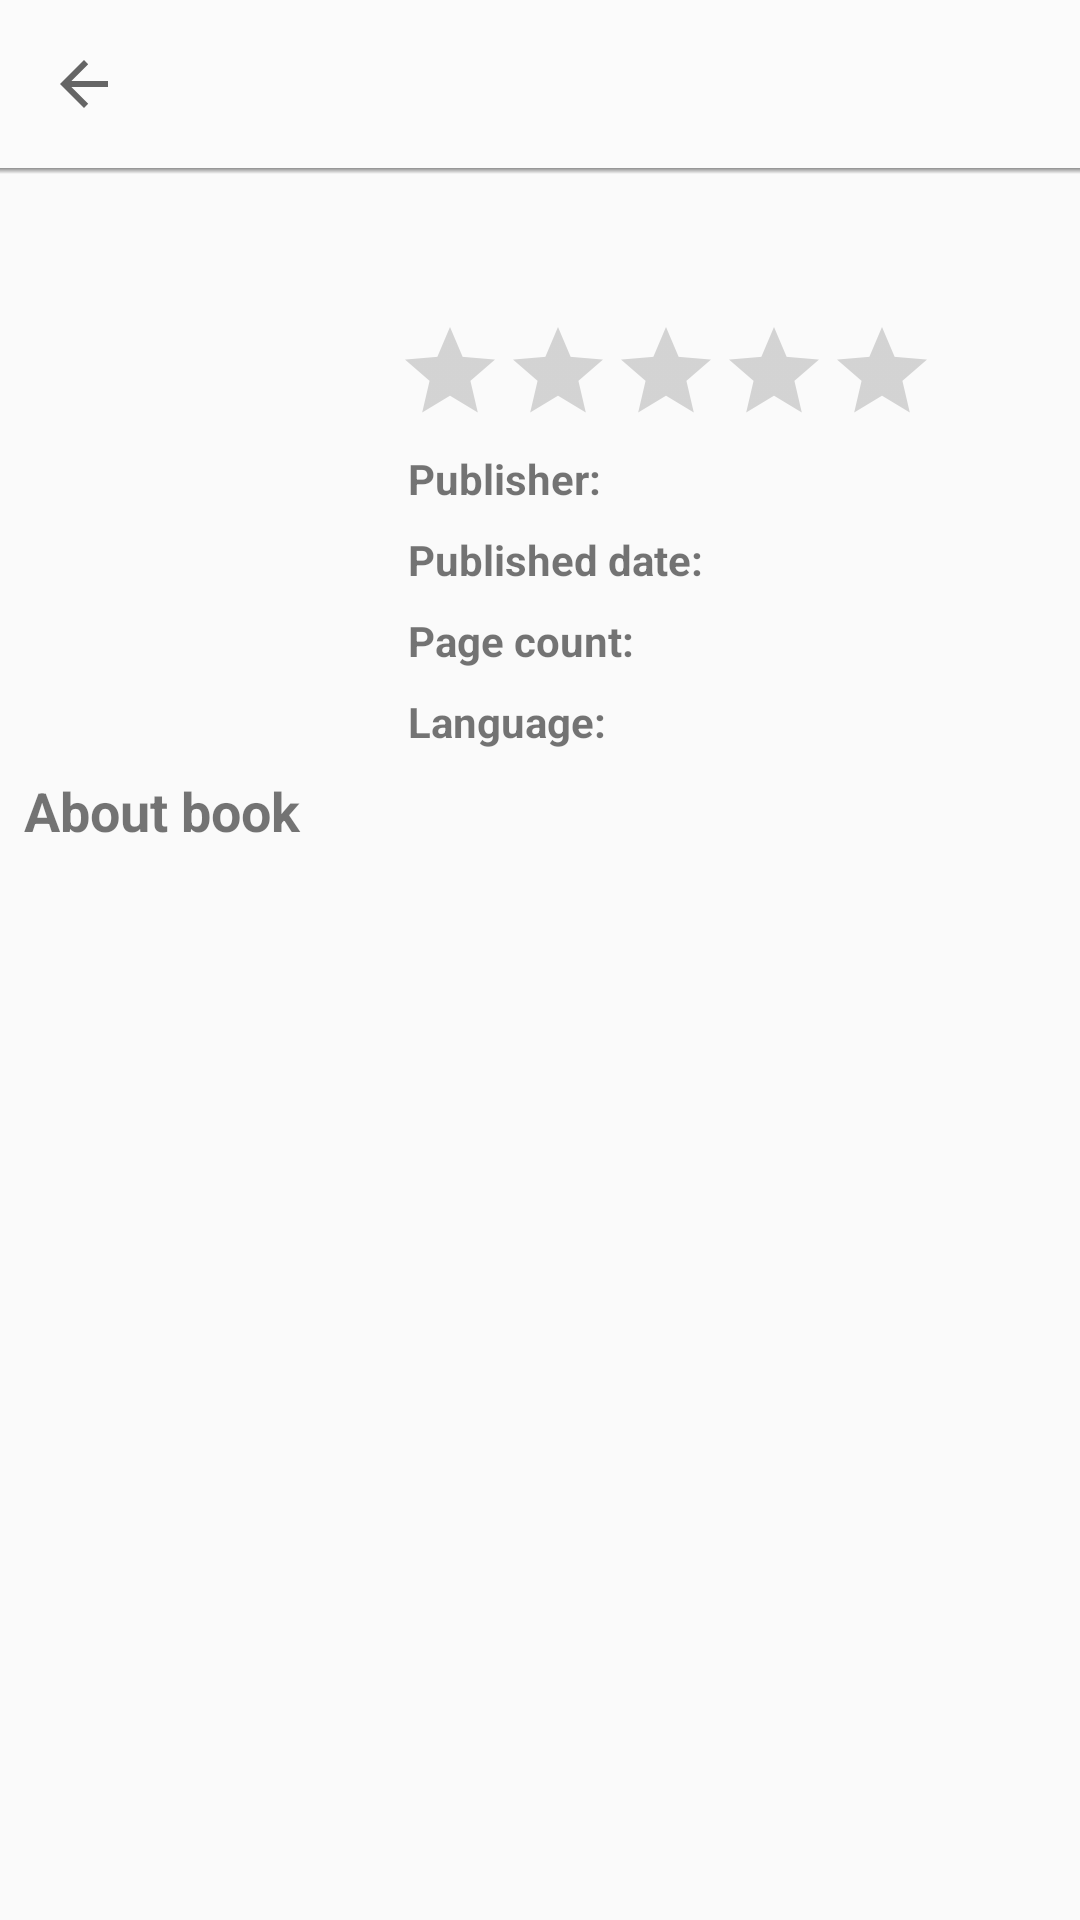

Android layout source for this screen:
<!-- AndroidManifest.xml: application theme AppTheme -->
<!-- res/layout/fragment_about_book.xml -->
<?xml version="1.0" encoding="utf-8"?>
<LinearLayout xmlns:android="http://schemas.android.com/apk/res/android"
    xmlns:tools="http://schemas.android.com/tools"
    android:layout_width="match_parent"
    android:layout_height="match_parent"
    android:orientation="vertical">

    <include
        android:id="@+id/toolbar_about_book"
        layout="@layout/toolbar" />

    <View
        android:id="@+id/toolbar_shadow"
        android:layout_width="match_parent"
        android:layout_height="2dp"
        android:background="@drawable/toolbar_dropshadow" />

    <LinearLayout
        android:layout_width="match_parent"
        android:layout_height="wrap_content"
        android:layout_marginStart="@dimen/margin_8dp"
        android:layout_marginTop="@dimen/margin_8dp"
        android:orientation="vertical">

        <LinearLayout
            android:layout_width="wrap_content"
            android:layout_height="wrap_content"
            android:layout_marginBottom="@dimen/margin_8dp"
            android:orientation="horizontal">

            <ImageView
                android:id="@+id/iv_cover"
                android:layout_width="@dimen/default_image_view_width"
                android:layout_height="@dimen/default_image_view_height"
                android:background="@drawable/round_outline"
                android:scaleType="centerCrop"
                tools:src="@tools:sample/avatars" />

            <LinearLayout
                android:layout_width="wrap_content"
                android:layout_height="wrap_content"
                android:layout_marginStart="@dimen/margin_4dp"
                android:orientation="vertical"
                android:paddingTop="@dimen/padding_32dp"
                android:weightSum="1">

                <RatingBar
                    android:id="@+id/rb_rating"
                    style="@style/Widget.AppCompat.RatingBar.Indicator"
                    android:layout_width="wrap_content"
                    android:layout_height="wrap_content"
                    android:numStars="5"
                    android:paddingTop="@dimen/padding_8dp"
                    android:paddingBottom="@dimen/padding_8dp" />

                <LinearLayout
                    android:layout_width="wrap_content"
                    android:layout_height="wrap_content"
                    android:layout_marginStart="@dimen/margin_4dp"
                    android:orientation="horizontal"
                    android:paddingBottom="@dimen/padding_8dp">

                    <TextView
                        android:layout_width="wrap_content"
                        android:layout_height="wrap_content"
                        android:layout_marginEnd="@dimen/margin_4dp"
                        android:text="@string/about_book_publisher"
                        android:textStyle="bold" />

                    <TextView
                        android:id="@+id/tv_publisher"
                        android:layout_width="wrap_content"
                        android:layout_height="wrap_content"
                        tools:text="@tools:sample/full_names" />
                </LinearLayout>

                <LinearLayout
                    android:layout_width="wrap_content"
                    android:layout_height="wrap_content"
                    android:layout_marginStart="@dimen/margin_4dp"
                    android:orientation="horizontal"
                    android:paddingBottom="@dimen/padding_8dp">

                    <TextView
                        android:layout_width="wrap_content"
                        android:layout_height="wrap_content"
                        android:layout_marginEnd="@dimen/margin_4dp"
                        android:text="@string/about_book_published_date"
                        android:textStyle="bold" />

                    <TextView
                        android:id="@+id/tv_published_date"
                        android:layout_width="wrap_content"
                        android:layout_height="wrap_content"
                        tools:text="@tools:sample/full_names" />
                </LinearLayout>

                <LinearLayout
                    android:layout_width="wrap_content"
                    android:layout_height="wrap_content"
                    android:layout_marginStart="@dimen/margin_4dp"
                    android:orientation="horizontal"
                    android:paddingBottom="@dimen/padding_8dp">

                    <TextView
                        android:layout_width="wrap_content"
                        android:layout_height="wrap_content"
                        android:layout_marginEnd="@dimen/margin_4dp"
                        android:text="@string/about_book_page_count"
                        android:textStyle="bold" />

                    <TextView
                        android:id="@+id/tv_page_count"
                        android:layout_width="wrap_content"
                        android:layout_height="wrap_content"
                        tools:text="@tools:sample/full_names" />
                </LinearLayout>

                <LinearLayout
                    android:layout_width="wrap_content"
                    android:layout_height="wrap_content"
                    android:layout_marginStart="@dimen/margin_4dp"
                    android:orientation="horizontal">

                    <TextView
                        android:layout_width="wrap_content"
                        android:layout_height="wrap_content"
                        android:layout_marginEnd="@dimen/margin_4dp"
                        android:text="@string/about_book_language"
                        android:textStyle="bold" />

                    <TextView
                        android:id="@+id/tv_lang"
                        android:layout_width="wrap_content"
                        android:layout_height="wrap_content"
                        tools:text="@tools:sample/full_names" />
                </LinearLayout>
            </LinearLayout>
        </LinearLayout>

        <TextView
            android:layout_width="match_parent"
            android:layout_height="wrap_content"
            android:paddingBottom="@dimen/padding_4dp"
            android:text="@string/about_book_description"
            android:textSize="@dimen/text_size_super_medium"
            android:textStyle="bold"
            tools:text="@tools:sample/full_names" />

        <ScrollView
            android:layout_width="match_parent"
            android:layout_height="wrap_content">

            <LinearLayout
                android:layout_width="wrap_content"
                android:layout_height="wrap_content"
                android:orientation="vertical">

                <TextView
                    android:id="@+id/tv_description"
                    android:layout_width="match_parent"
                    android:layout_height="match_parent"
                    android:textSize="@dimen/text_size_super_medium"
                    tools:text="@tools:sample/first_names" />
            </LinearLayout>
        </ScrollView>
    </LinearLayout>
</LinearLayout>
<!-- res/layout/toolbar.xml (included above) -->
<?xml version="1.0" encoding="utf-8"?>
<FrameLayout xmlns:android="http://schemas.android.com/apk/res/android"
    android:layout_width="match_parent"
    android:layout_height="wrap_content"
    xmlns:app="http://schemas.android.com/apk/res-auto"
    android:orientation="vertical">

    <androidx.appcompat.widget.Toolbar
        android:id="@+id/toolbar"
        style="@style/Toolbar"
        app:navigationIcon="?attr/homeAsUpIndicator"
        android:layout_width="match_parent"
        android:layout_height="wrap_content" />
</FrameLayout>
<!-- resources referenced by this layout -->
<resources>
  <dimen name="default_image_view_height">184dp</dimen>
  <dimen name="default_image_view_width">120dp</dimen>
  <dimen name="margin_4dp">4dp</dimen>
  <dimen name="margin_8dp">8dp</dimen>
  <dimen name="padding_32dp">32dp</dimen>
  <dimen name="padding_4dp">4dp</dimen>
  <dimen name="padding_8dp">8dp</dimen>
  <dimen name="text_size_super_medium">18sp</dimen>
  <!-- drawable toolbar_dropshadow (drawable) -->
  <?xml version="1.0" encoding="utf-8"?>
  <shape xmlns:android="http://schemas.android.com/apk/res/android" android:shape="rectangle">
      <gradient
          android:startColor="@android:color/transparent"
          android:endColor="#88333333"
          android:angle="90"/> </shape>
  <string name="about_book_description">About book</string>
  <string name="about_book_language">Language:</string>
  <string name="about_book_page_count">Page count:</string>
  <string name="about_book_published_date">Published date:</string>
  <string name="about_book_publisher">Publisher:</string>
  <style name="Toolbar" parent="Widget.AppCompat.Toolbar">
          <item name="android:background">@color/fon</item>
          <item name="titleTextColor">@color/spinner_item_primary</item>
      </style>
  <style name="AppTheme" parent="Theme.AppCompat.Light.NoActionBar">
          <item name="colorPrimary">@color/color_primary</item>
          <item name="colorPrimaryDark">@color/color_primary_dark</item>
          <item name="colorAccent">@color/color_accent</item>
      </style>
  <color name="fon">#FBFBFB</color>
  <color name="spinner_item_primary">#7A7A7A</color>
  <color name="color_primary">#79a7b6</color>
  <color name="color_primary_dark">#4a7886</color>
  <color name="color_accent">#678f9c</color>
</resources>
